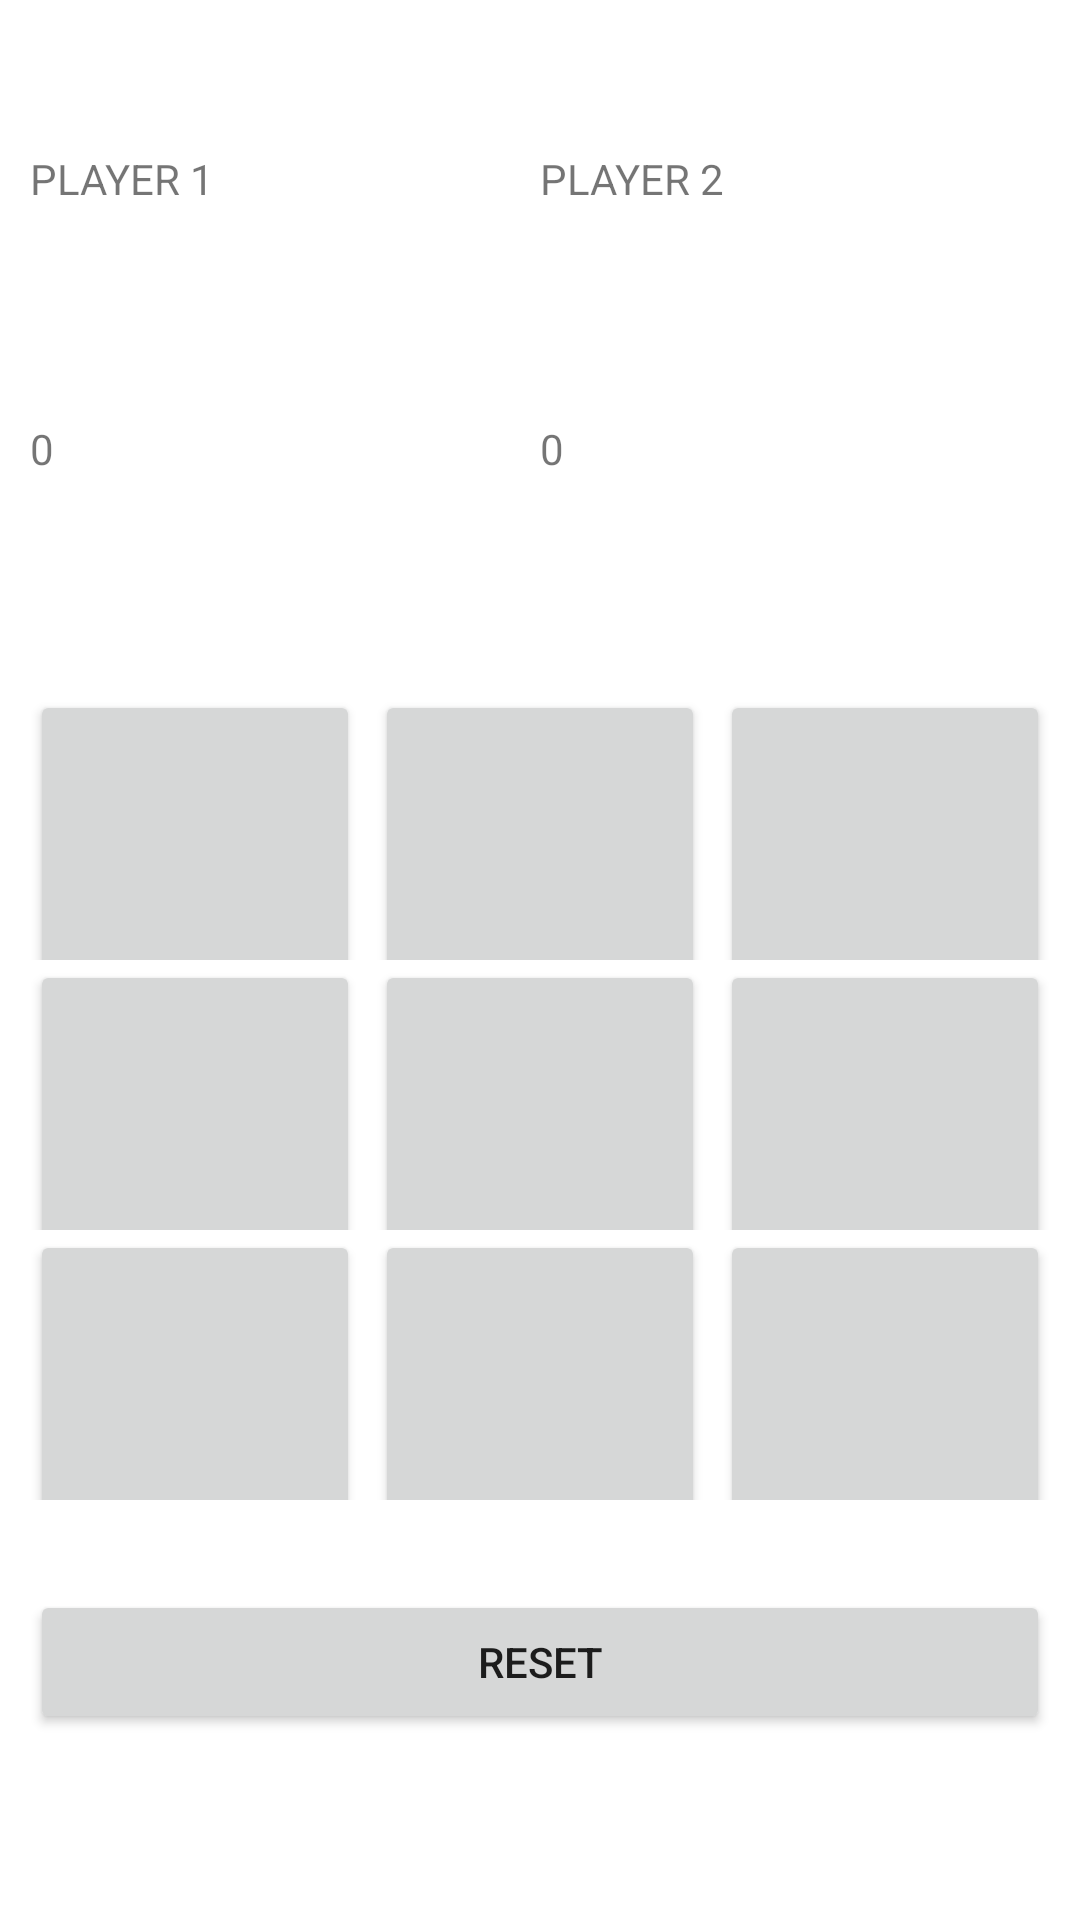

Android layout source for this screen:
<!-- AndroidManifest.xml: application theme Theme.GameCenterApp -->
<!-- res/layout/activity_tic_tac_toe.xml -->
<?xml version="1.0" encoding="utf-8"?>
<androidx.constraintlayout.widget.ConstraintLayout xmlns:android="http://schemas.android.com/apk/res/android"
    xmlns:app="http://schemas.android.com/apk/res-auto"
    xmlns:tools="http://schemas.android.com/tools"
    android:layout_width="match_parent"
    android:layout_height="match_parent"
    android:layout_marginTop="10dp"
    android:layout_marginBottom="10dp"
    android:layout_marginLeft="10dp"
    android:layout_marginRight="10dp"
    tools:context=".TicTacToe">

    <LinearLayout
        android:layout_width="match_parent"
        android:layout_height="match_parent"
        android:layout_marginTop="50dp"
        android:layout_marginBottom="50dp"
        android:layout_marginLeft="10dp"
        android:layout_marginRight="10dp"
        android:orientation="vertical">

        <LinearLayout
            android:id="@+id/nameRow"
            android:layout_width="match_parent"
            android:layout_height="match_parent"
            android:layout_weight="1"
            android:orientation="horizontal">

            <TextView
                android:id="@+id/player1"
                android:layout_width="wrap_content"
                android:layout_height="wrap_content"
                android:layout_weight="1"
                android:text="PLAYER 1" />

            <TextView
                android:id="@+id/player2"
                android:layout_width="wrap_content"
                android:layout_height="wrap_content"
                android:layout_weight="1"
                android:text="PLAYER 2" />

        </LinearLayout>

        <LinearLayout
            android:id="@+id/scoreRow"
            android:layout_width="match_parent"
            android:layout_height="match_parent"
            android:layout_weight="1"
            android:orientation="horizontal">

            <TextView
                android:id="@+id/score1"
                android:layout_width="match_parent"
                android:layout_height="wrap_content"
                android:layout_weight="1"
                android:text="0" />

            <TextView
                android:id="@+id/score2"
                android:layout_width="match_parent"
                android:layout_height="wrap_content"
                android:layout_weight="1"
                android:text="0" />
        </LinearLayout>

        <LinearLayout
            android:id="@+id/btnRow3"
            android:layout_width="match_parent"
            android:layout_height="match_parent"
            android:layout_weight="1"
            android:orientation="horizontal">

            <Button
                android:id="@+id/btn7"
                android:layout_width="wrap_content"
                android:layout_height="100dp"
                android:layout_marginRight="5dp"
                android:layout_weight="1" />

            <Button
                android:id="@+id/btn8"
                android:layout_width="wrap_content"
                android:layout_height="100dp"
                android:layout_marginRight="5dp"
                android:layout_weight="1"
                android:text="" />

            <Button
                android:id="@+id/btn9"
                android:layout_width="wrap_content"
                android:layout_height="100dp"
                android:layout_weight="1"
                android:text="" />

        </LinearLayout>

        <LinearLayout
            android:id="@+id/btnRow2"
            android:layout_width="match_parent"
            android:layout_height="match_parent"
            android:layout_weight="1"
            android:orientation="horizontal">

            <Button
                android:id="@+id/btn4"
                android:layout_width="wrap_content"
                android:layout_height="100dp"
                android:layout_marginRight="5dp"
                android:layout_weight="1"
                android:text="" />

            <Button
                android:id="@+id/btn5"
                android:layout_width="wrap_content"
                android:layout_height="100dp"
                android:layout_marginRight="5dp"
                android:layout_weight="1"
                android:text="" />

            <Button
                android:id="@+id/btn6"
                android:layout_width="wrap_content"
                android:layout_height="100dp"

                android:layout_weight="1"
                android:text="" />

        </LinearLayout>

        <LinearLayout
            android:id="@+id/btnRow1"
            android:layout_width="match_parent"
            android:layout_height="match_parent"
            android:layout_weight="1"
            android:orientation="horizontal">

            <Button
                android:id="@+id/btn1"
                android:layout_width="wrap_content"
                android:layout_height="100dp"
                android:layout_marginRight="5dp"
                android:layout_weight="1"
                android:text="" />

            <Button
                android:id="@+id/btn2"
                android:layout_width="wrap_content"
                android:layout_height="100dp"
                android:layout_marginRight="5dp"
                android:layout_weight="1"
                android:text="" />

            <Button
                android:id="@+id/btn3"
                android:layout_width="wrap_content"
                android:layout_height="100dp"
                android:layout_weight="1"
                android:text="" />
        </LinearLayout>

        <LinearLayout
            android:id="@+id/resetBtnRow"
            android:layout_width="match_parent"
            android:layout_height="match_parent"
            android:layout_marginTop="20dp"
            android:layout_weight="1"
            android:orientation="horizontal">

            <Button
                android:id="@+id/resetBtn"
                android:layout_width="wrap_content"
                android:layout_height="wrap_content"
                android:layout_marginTop="10dp"
                android:layout_weight="1"
                android:text="RESET" />
        </LinearLayout>

    </LinearLayout>

</androidx.constraintlayout.widget.ConstraintLayout>
<!-- resources referenced by this layout -->
<resources>
  <style name="Theme.GameCenterApp" parent="Theme.MaterialComponents.DayNight.DarkActionBar">
          
          <item name="colorPrimary">@color/purple_500</item>
          <item name="colorPrimaryVariant">@color/purple_700</item>
          <item name="colorOnPrimary">@color/white</item>
          
          <item name="colorSecondary">@color/teal_200</item>
          <item name="colorSecondaryVariant">@color/teal_700</item>
          <item name="colorOnSecondary">@color/black</item>
          
          <item name="android:statusBarColor" tools:targetApi="l">?attr/colorPrimaryVariant</item>
          
      </style>
  <!-- not gathered from this repository: default colours our renderer supplied (Android Studio template values) -->
  <color name="purple_500">#FF6200EE</color>
  <color name="purple_700">#FF3700B3</color>
  <color name="teal_200">#FF03DAC5</color>
  <color name="teal_700">#FF018786</color>
  <color name="black">#FF000000</color>
  <color name="white">#FFFFFFFF</color>
</resources>
